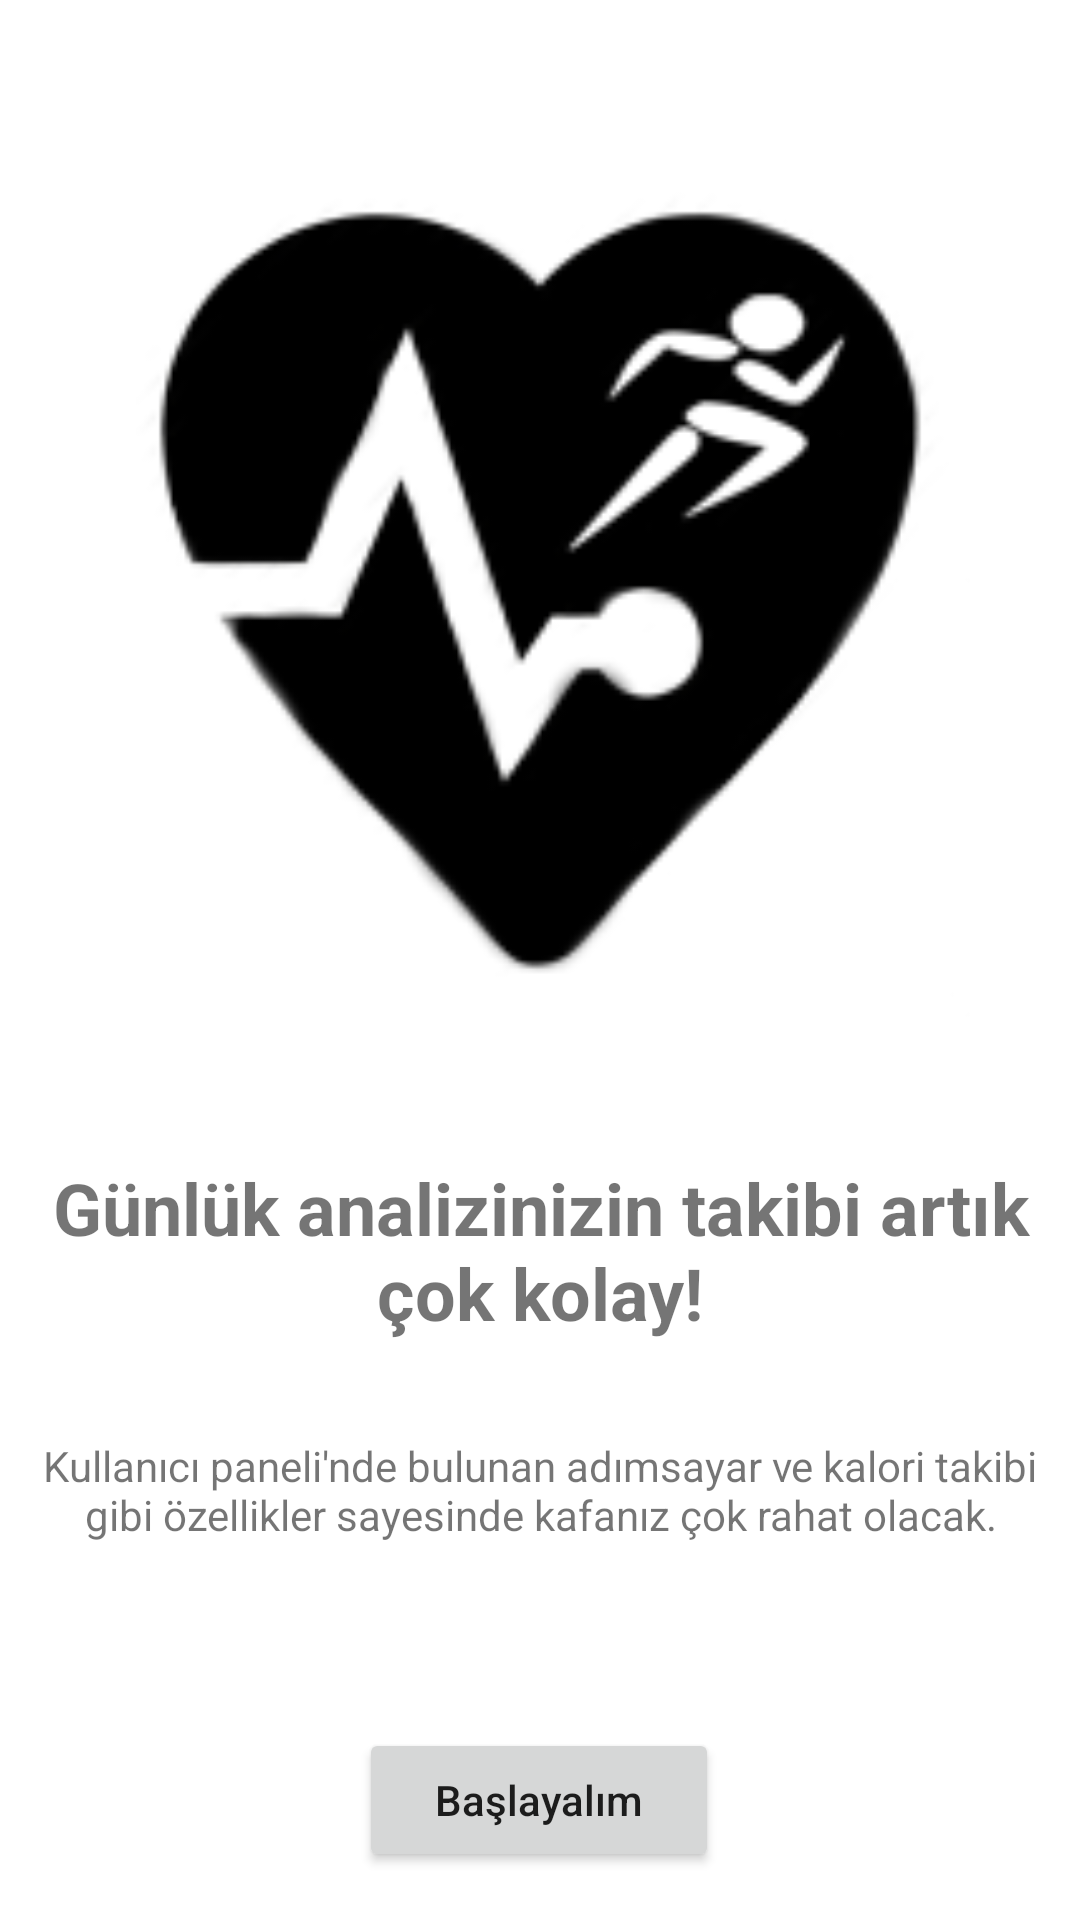

Here is an Android app screen rendered from its layout file. Give the layout XML and the strings, colors and styles it references.
<!-- AndroidManifest.xml: application theme Theme.FitNow -->
<!-- res/layout/fragment_third_screen.xml -->
<?xml version="1.0" encoding="utf-8"?>
<layout
    xmlns:android="http://schemas.android.com/apk/res/android"
    xmlns:tools="http://schemas.android.com/tools"
    xmlns:app="http://schemas.android.com/apk/res-auto">

<androidx.constraintlayout.widget.ConstraintLayout
    android:layout_width="match_parent"
    android:layout_height="match_parent"
    tools:context=".view.onBoarding.screens.ThirdScreen">

    <ImageView
        android:id="@+id/third_screen_imagevw"
        android:layout_width="300dp"
        android:layout_height="300dp"
        android:layout_marginStart="16dp"
        android:layout_marginEnd="16dp"
        android:scaleType="fitCenter"
        android:src="@drawable/startedfinal"
        app:layout_constraintBottom_toBottomOf="parent"
        app:layout_constraintEnd_toEndOf="parent"
        app:layout_constraintStart_toStartOf="parent"
        app:layout_constraintTop_toTopOf="parent"
        app:layout_constraintVertical_bias="0.16000003" />

    <TextView
        android:id="@+id/third_screen_subject"
        android:layout_width="350dp"
        android:layout_height="wrap_content"
        android:layout_marginTop="32dp"
        android:text="@string/third_screen_text_subject"
        android:textAlignment="center"
        android:textSize="24sp"
        android:textStyle="bold"
        app:layout_constraintEnd_toEndOf="parent"
        app:layout_constraintStart_toStartOf="parent"
        app:layout_constraintTop_toBottomOf="@+id/third_screen_imagevw" />

    <TextView
        android:id="@+id/third_screen_descript"
        android:layout_width="350dp"
        android:layout_height="wrap_content"
        android:layout_marginTop="32dp"
        android:text="@string/third_screen_description"
        android:textAlignment="center"
        app:layout_constraintEnd_toEndOf="@+id/third_screen_subject"
        app:layout_constraintStart_toStartOf="@+id/third_screen_subject"
        app:layout_constraintTop_toBottomOf="@+id/third_screen_subject" />

    <Button
        android:id="@+id/third_screen_finishbtn"
        android:layout_width="120dp"
        android:layout_height="wrap_content"
        android:layout_marginStart="16dp"
        android:layout_marginEnd="16dp"
        android:layout_marginBottom="16dp"
        android:text="@string/btn_getstarted"
        android:textAllCaps="false"
        app:layout_constraintBottom_toBottomOf="parent"
        app:layout_constraintEnd_toEndOf="parent"
        app:layout_constraintHorizontal_bias="0.498"
        app:layout_constraintStart_toStartOf="parent" />

</androidx.constraintlayout.widget.ConstraintLayout>
</layout>
<!-- resources referenced by this layout -->
<resources>
  <!-- drawable startedfinal: png bitmap (drawable, 76740 bytes) -->
  <string name="btn_getstarted">Başlayalım</string>
  <string name="third_screen_description">Kullanıcı paneli\'nde bulunan adımsayar ve kalori takibi gibi özellikler sayesinde kafanız çok rahat olacak.</string>
  <string name="third_screen_text_subject">Günlük analizinizin takibi artık çok kolay!</string>
  <style name="Theme.FitNow" parent="Theme.MaterialComponents.DayNight.NoActionBar">
          
          <item name="colorPrimary">@color/lavender_blue</item>
          <item name="colorPrimaryVariant">@color/rocket_metallic</item>
          <item name="colorOnPrimary">@color/black_coffe</item>
          
          <item name="colorSecondary">@color/crimson</item>
          <item name="colorSecondaryVariant">@color/heliotrope_gray</item>
          <item name="colorOnSecondary">@color/cadet_blue</item>
          
          <item name="android:statusBarColor">?attr/colorOnSecondary</item>
          
      </style>
  <color name="lavender_blue">#C9C9EE</color>
  <color name="rocket_metallic">#816F68</color>
  
      Koyu açık karışık tonlar
  <color name="black_coffe">#32292F</color>
  <color name="crimson">#DD1B42</color>
  <color name="heliotrope_gray">#BAABBD</color>
  <color name="cadet_blue">#70ABAF</color>
</resources>
